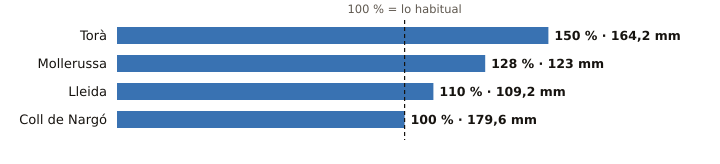

The file beside this chart, header and first rows:
estacion, provincia, indicativo, mm_otono, referencia_mm, pct, periodo_referencia, hasta, hora
Torà, Lleida, 9647X, 164.2, 109.4, 150, 2009-2025, 2026-11-14, 13
Mollerussa, Lleida, 9729X, 123.0, 96.4, 128, 2009-2025, 2026-11-14, 17
Lleida, Lleida, 9771C, 109.2, 98.9, 110, 1991-2020, 2026-11-14, 18
Coll de Nargó, Lleida, 9638D, 179.6, 180.4, 100, 2010-2025, 2026-11-14, 17
